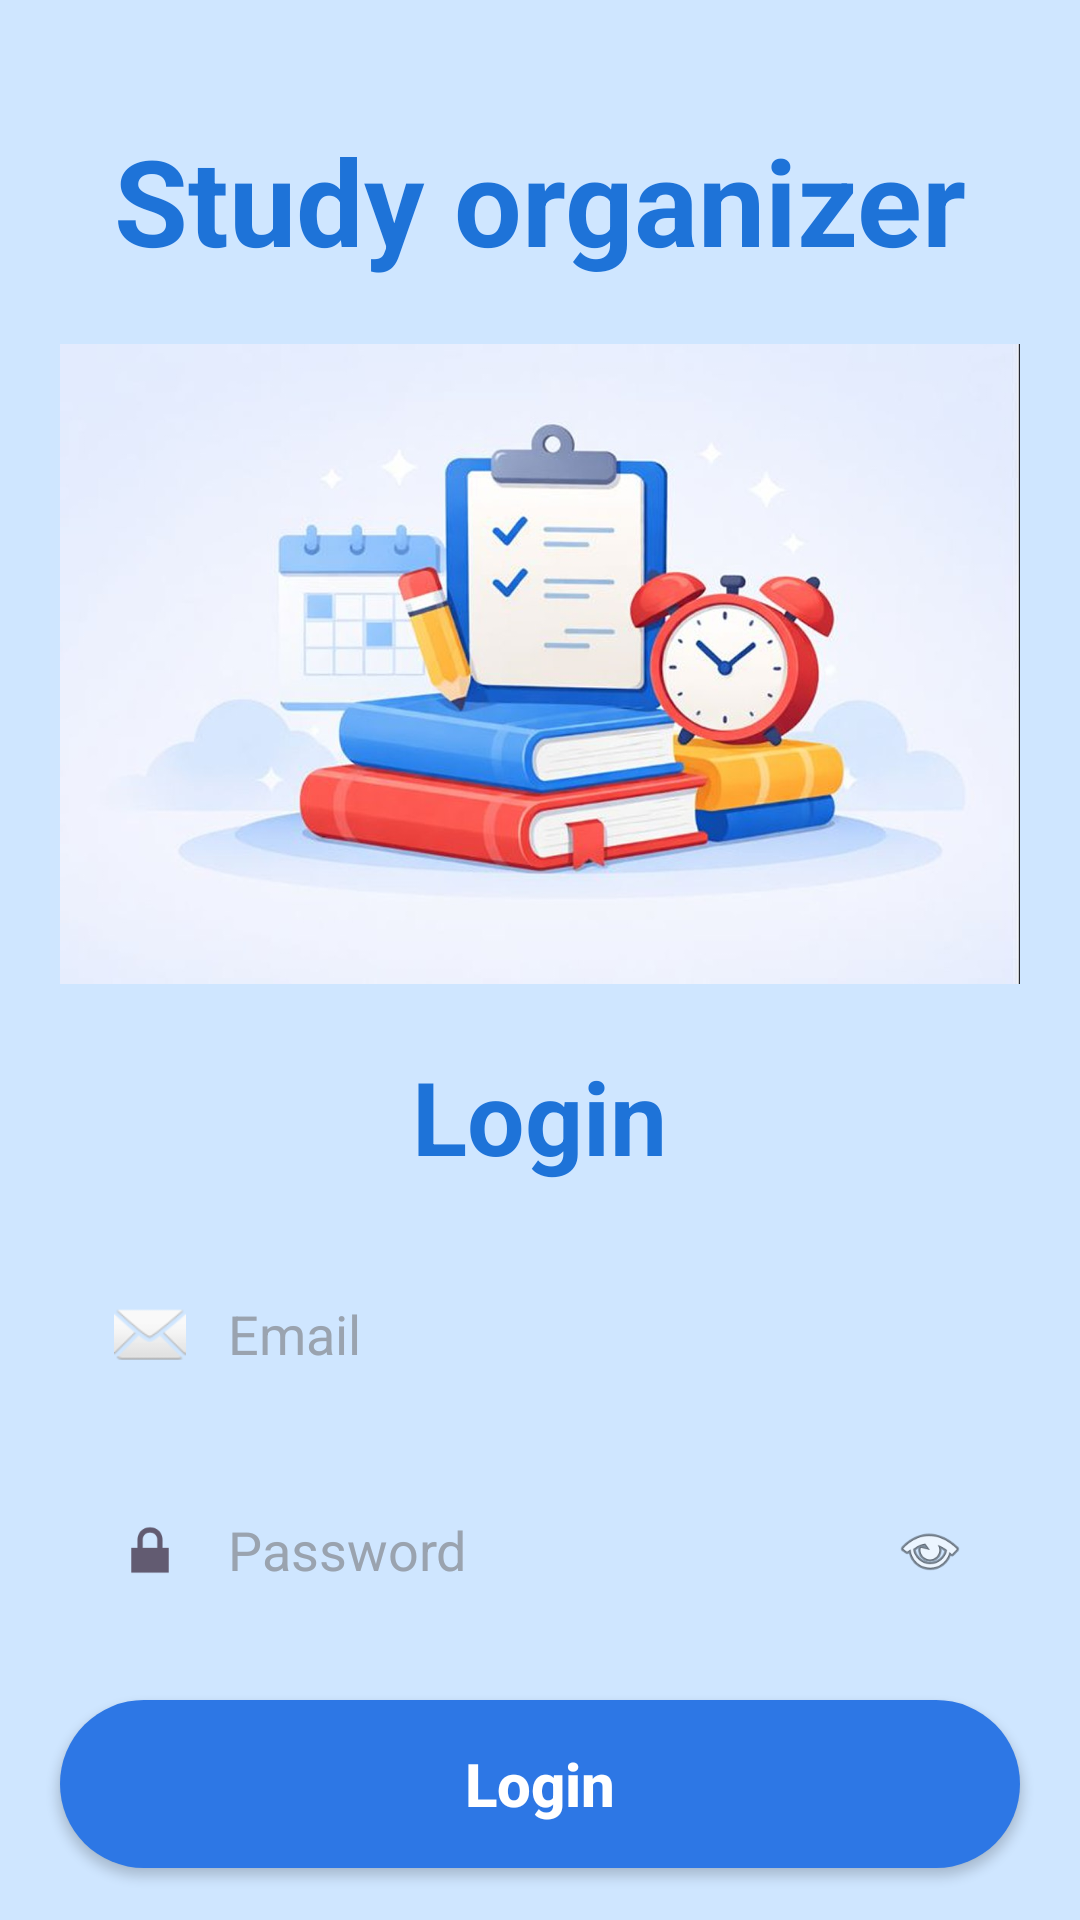

Write the Android layout XML for this screen, with the resource values it uses.
<!-- AndroidManifest.xml: application theme Theme.StudyOrganizer -->
<!-- res/layout/activity_login.xml -->
<?xml version="1.0" encoding="utf-8"?>
<RelativeLayout xmlns:android="http://schemas.android.com/apk/res/android"
    android:layout_width="match_parent"
    android:layout_height="match_parent"
    android:background="#CFE6FF">

    <TextView
        android:id="@+id/tvTopTitleLogin"
        android:layout_width="wrap_content"
        android:layout_height="wrap_content"
        android:text="Study organizer"
        android:textSize="40sp"
        android:textStyle="bold"
        android:textColor="#1E73D8"
        android:layout_centerHorizontal="true"
        android:layout_marginTop="40dp" />

    <ImageView
        android:id="@+id/imgLogin"
        android:layout_width="320dp"
        android:layout_height="220dp"
        android:layout_below="@id/tvTopTitleLogin"
        android:layout_centerHorizontal="true"
        android:layout_marginTop="18dp"
        android:src="@drawable/study_illustration"
        android:scaleType="fitCenter" />

    <TextView
        android:id="@+id/tvLoginTitle"
        android:layout_width="wrap_content"
        android:layout_height="wrap_content"
        android:text="Login"
        android:textSize="34sp"
        android:textStyle="bold"
        android:textColor="#1E73D8"
        android:layout_below="@id/imgLogin"
        android:layout_centerHorizontal="true"
        android:layout_marginTop="18dp" />


    <LinearLayout
        android:id="@+id/layoutLoginFields"
        android:layout_width="wrap_content"
        android:layout_height="wrap_content"
        android:layout_below="@id/tvLoginTitle"
        android:layout_centerHorizontal="true"
        android:layout_marginTop="22dp"
        android:orientation="vertical">


        <RelativeLayout
            android:layout_width="320dp"
            android:layout_height="56dp"
            android:background="@drawable/bg_input_round"
            android:paddingLeft="18dp"
            android:paddingRight="18dp">

            <ImageView
                android:id="@+id/iconEmailLogin"
                android:layout_width="24dp"
                android:layout_height="24dp"
                android:layout_centerVertical="true"
                android:src="@android:drawable/ic_dialog_email" />

            <EditText
                android:id="@+id/etEmailLogin"
                android:layout_width="wrap_content"
                android:layout_height="wrap_content"
                android:layout_toEndOf="@id/iconEmailLogin"
                android:layout_centerVertical="true"
                android:layout_marginStart="14dp"
                android:background="@android:color/transparent"
                android:hint="Email"
                android:inputType="textEmailAddress"
                android:textColor="#000000"
                android:textColorHint="#9AA3AF"
                android:padding="0dp" />
        </RelativeLayout>


        <RelativeLayout
            android:layout_width="320dp"
            android:layout_height="56dp"
            android:layout_marginTop="16dp"
            android:background="@drawable/bg_input_round"
            android:paddingLeft="18dp"
            android:paddingRight="18dp">

            <ImageView
                android:id="@+id/iconPassLogin"
                android:layout_width="24dp"
                android:layout_height="24dp"
                android:layout_centerVertical="true"
                android:src="@android:drawable/ic_lock_lock" />

            <ImageView
                android:id="@+id/iconEyeLogin"
                android:layout_width="24dp"
                android:layout_height="24dp"
                android:layout_alignParentEnd="true"
                android:layout_centerVertical="true"
                android:src="@android:drawable/ic_menu_view" />

            <EditText
                android:id="@+id/etPasswordLogin"
                android:layout_width="wrap_content"
                android:layout_height="wrap_content"
                android:layout_toEndOf="@id/iconPassLogin"
                android:layout_toStartOf="@id/iconEyeLogin"
                android:layout_centerVertical="true"
                android:layout_marginStart="14dp"
                android:layout_marginEnd="14dp"
                android:background="@android:color/transparent"
                android:hint="Password"
                android:inputType="textPassword"
                android:textColor="#000000"
                android:textColorHint="#9AA3AF"
                android:padding="0dp" />
        </RelativeLayout>

    </LinearLayout>
    <Button
        android:id="@+id/btnLogin"
        android:layout_width="320dp"
        android:layout_height="56dp"

        android:layout_below="@id/layoutLoginFields"
        android:layout_centerHorizontal="true"
        android:layout_marginTop="22dp"
        android:background="@drawable/bg_btn_round"
        android:text="Login"
        android:textAllCaps="false"
        android:textSize="20sp"
        android:textStyle="bold"
        android:textColor="#FFFFFF" />

    <LinearLayout
        android:id="@+id/layoutNoAccount"
        android:layout_width="wrap_content"
        android:layout_height="wrap_content"
        android:layout_below="@id/btnLogin"
        android:layout_centerHorizontal="true"
        android:layout_marginTop="14dp"
        android:orientation="horizontal">

        <TextView
            android:id="@+id/tvNoAccount"
            android:layout_width="wrap_content"
            android:layout_height="wrap_content"
            android:text="dont Have an account  ? "
            android:textSize="16sp"
            android:textColor="#9AA3AF"
            android:textStyle="bold" />

        <TextView
            android:id="@+id/tvSignupLink"
            android:layout_width="wrap_content"
            android:layout_height="wrap_content"
            android:text="signup"
            android:textSize="16sp"
            android:textColor="#1E73D8"
            android:textStyle="bold" />
    </LinearLayout>

</RelativeLayout>
<!-- resources referenced by this layout -->
<resources>
  <!-- drawable bg_btn_round (drawable) -->
  <?xml version="1.0" encoding="utf-8"?>
  <shape xmlns:android="http://schemas.android.com/apk/res/android">
      <corners android:radius="28dp"/>
      <solid android:color="#2D77E5"/>
  </shape>
  <!-- drawable study_illustration: png bitmap (drawable, 76794 bytes) -->
  <style name="Theme.StudyOrganizer" parent="Theme.Material3.DayNight.NoActionBar">
  
          <item name="colorPrimary">#1E63B6</item>
          <item name="colorPrimaryVariant">#1E63B6</item>
          <item name="colorOnPrimary">@android:color/white</item>
  
          <item name="android:windowBackground">#1E63B6</item>
  
          <item name="android:windowSplashScreenBackground" tools:targetApi="31">#1E63B6</item>
  
          <item name="android:statusBarColor">#1E63B6</item>
  
      </style>
</resources>
